Photos from the image-classification dataset "processed" in the GitHub repository Tejender09/Eye-Disease-Detection. Its 12 classes are: allergic conjunctivitis, bacterial conjunctivitis, blepharitis, cataract, glaucoma, healthy, pinguecula, pterygium, stye, uveitis, viral conjunctivitis, xanthelasma.

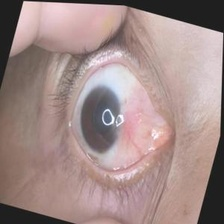
Label: pterygium

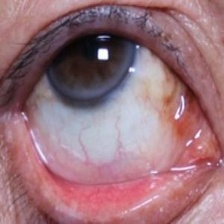
Label: pinguecula

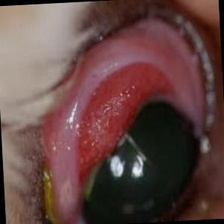
Label: bacterial conjunctivitis

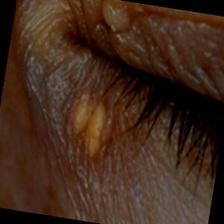
Label: xanthelasma

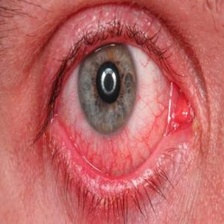
Label: allergic conjunctivitis

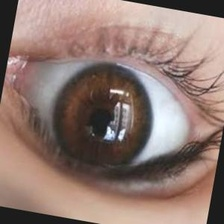
Label: healthy
